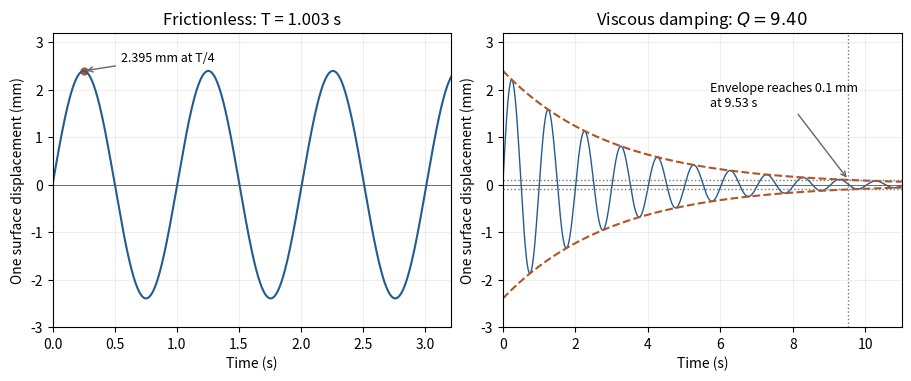

Here is the Python script that generated this plot:
"""Original educational diagram. Python 3.14, NumPy and Matplotlib; output is saved in the current working directory."""
import numpy as np
import matplotlib
matplotlib.use('Agg')
import matplotlib.pyplot as plt
plt.rcParams.update({'font.size':10,'figure.facecolor':'white','axes.facecolor':'white'})
g=9.81;l=.5;rho=1500.;A=3e-4;beta=.3;v0=.015
w0=np.sqrt(2*g/l);Gamma=beta/(rho*A);wd=np.sqrt(w0*w0-Gamma**2/4)
amp=v0/w0;ad=v0/wd;period=2*np.pi/w0;te=2/Gamma*np.log(ad/1e-4)
fig,axs=plt.subplots(1,2,figsize=(9,3.7),layout='constrained')
t=np.linspace(0,3.2*period,1000);axs[0].plot(t,1000*amp*np.sin(w0*t),color='#225c91',lw=1.5)
axs[0].scatter([period/4],[amp*1000],color='#b25424',s=24)
axs[0].annotate('2.395 mm at T/4',xy=(period/4,amp*1000),xytext=(.55,2.6),fontsize=9,arrowprops={'arrowstyle':'->','color':'#666'})
axs[0].set(xlabel='Time (s)',ylabel='One surface displacement (mm)',title='Frictionless: T = 1.003 s',ylim=(-3,3.2),xlim=(0,t[-1]))
t=np.linspace(0,11,3200);env=1000*ad*np.exp(-Gamma*t/2);y=env*np.sin(wd*t)
axs[1].plot(t,y,color='#225c91',lw=1);axs[1].plot(t,env,color='#b25424',ls='--');axs[1].plot(t,-env,color='#b25424',ls='--')
axs[1].axhline(.1,color='#777',lw=1,ls=':');axs[1].axhline(-.1,color='#777',lw=1,ls=':');axs[1].axvline(te,color='#777',lw=1,ls=':')
axs[1].annotate('Envelope reaches 0.1 mm\nat 9.53 s',xy=(te,.1),xytext=(5.7,1.65),fontsize=9,arrowprops={'arrowstyle':'->','color':'#666'})
axs[1].set(xlabel='Time (s)',ylabel='One surface displacement (mm)',title=r'Viscous damping: $Q=9.40$',ylim=(-3,3.2),xlim=(0,11))
for ax in axs:ax.axhline(0,color='#555',lw=.6);ax.grid(alpha=.2)
fig.savefig('paper-1-ia2014-u-tube.png',dpi=150,facecolor='white');plt.close(fig)
